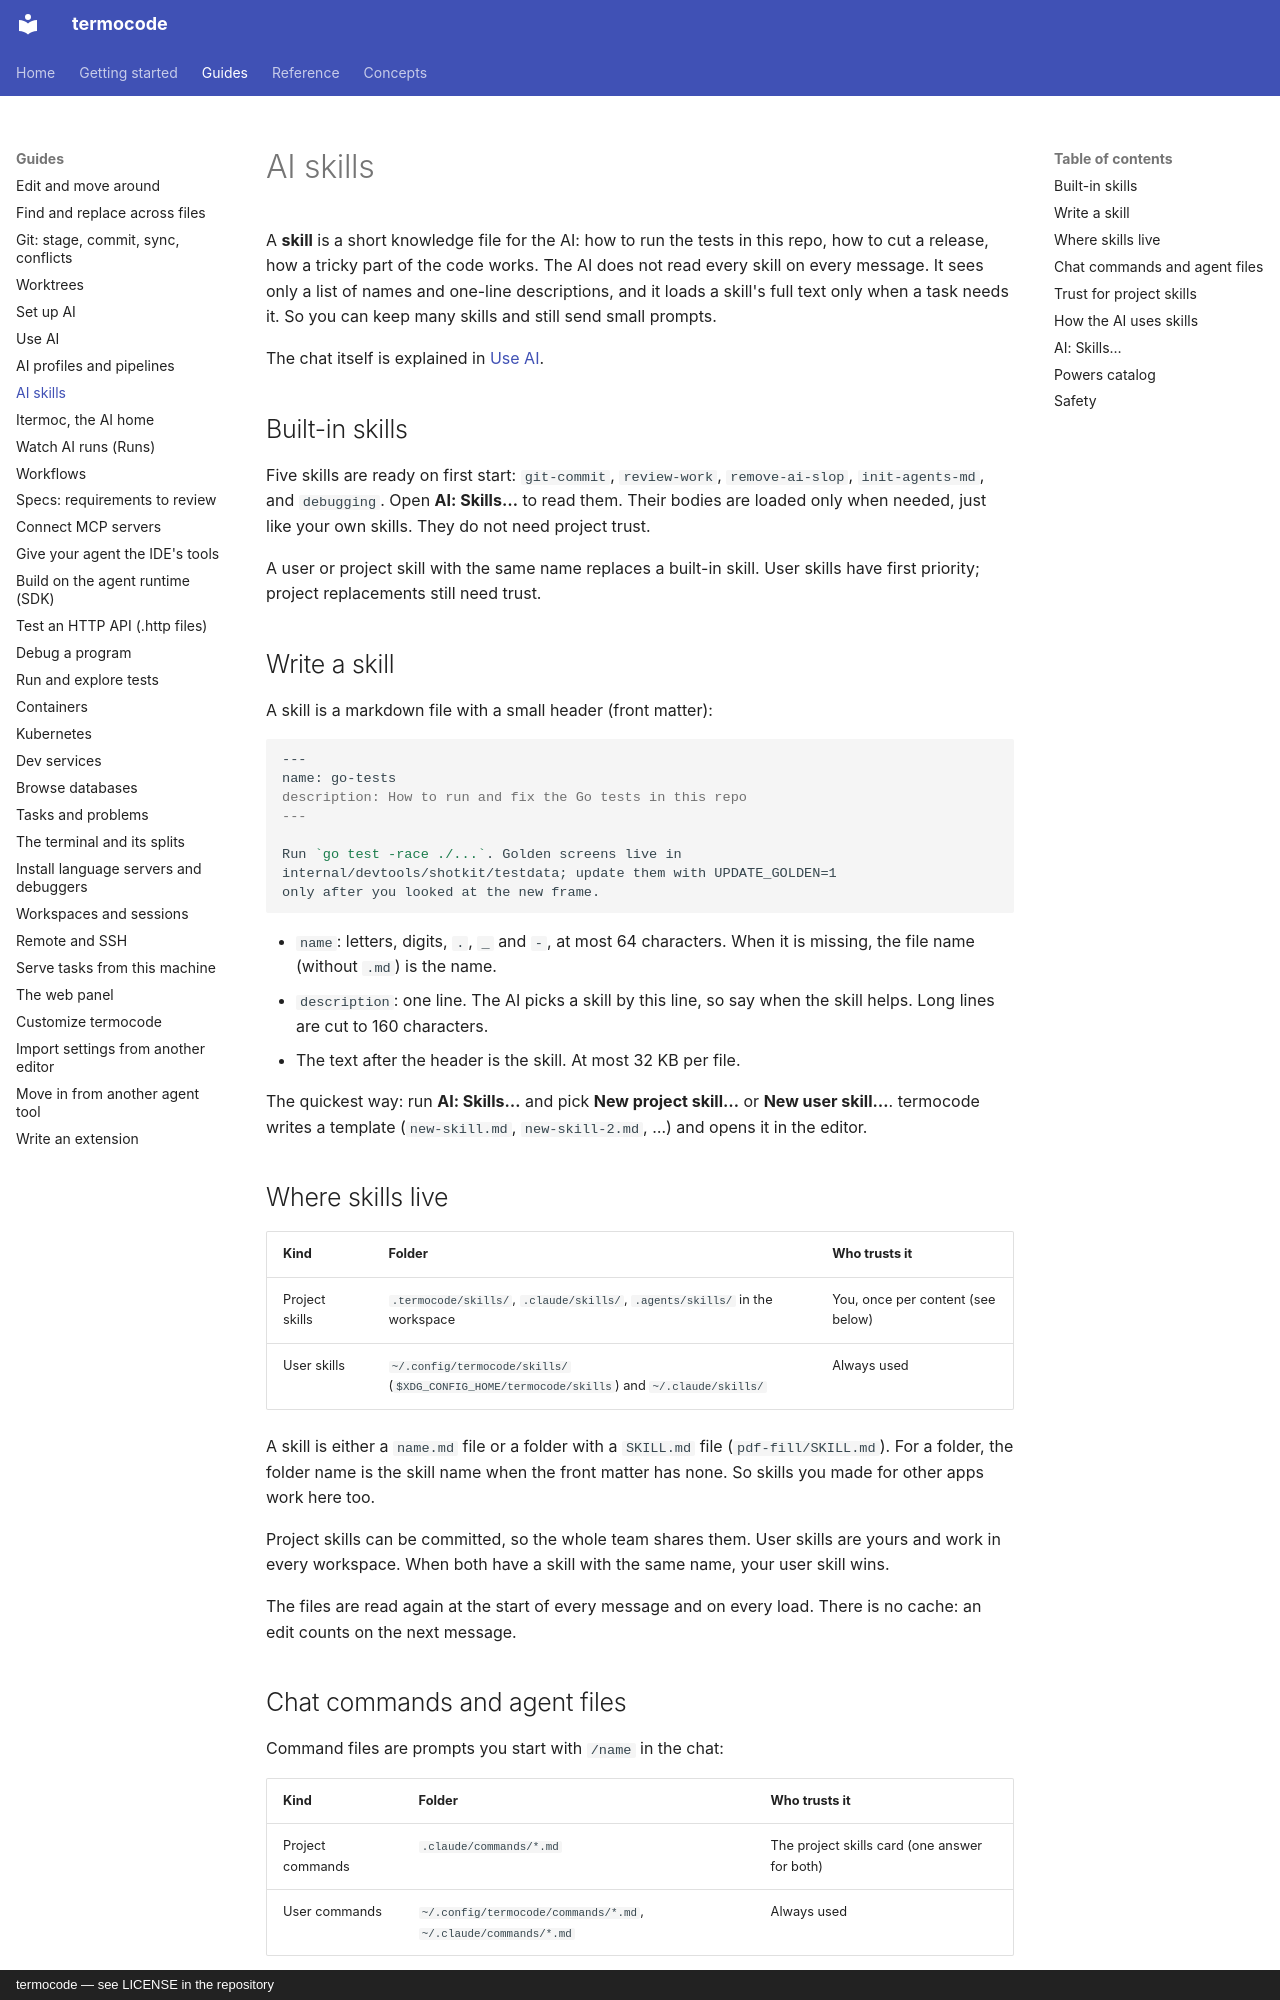

repository: amin-jalali/termocode · page: guides/ai-skills/index.html · generator: mkdocs · copyright: termocode — see LICENSE in the repository

# AI skills

A **skill** is a short knowledge file for the AI: how to run the tests in
this repo, how to cut a release, how a tricky part of the code works. The
AI does not read every skill on every message. It sees only a list of
names and one-line descriptions, and it loads a skill's full text only
when a task needs it. So you can keep many skills and still send small
prompts.

The chat itself is explained in [Use AI](ai-use.md).

## Built-in skills

Five skills are ready on first start: `git-commit`, `review-work`,
`remove-ai-slop`, `init-agents-md`, and `debugging`. Open **AI: Skills…**
to read them. Their bodies are loaded only when needed, just like your
own skills. They do not need project trust.

A user or project skill with the same name replaces a built-in skill.
User skills have first priority; project replacements still need trust.

## Write a skill

A skill is a markdown file with a small header (front matter):

```markdown
---
name: go-tests
description: How to run and fix the Go tests in this repo
---

Run `go test -race ./...`. Golden screens live in
internal/devtools/shotkit/testdata; update them with UPDATE_GOLDEN=1
only after you looked at the new frame.
```

- `name`: letters, digits, `.`, `_` and `-`, at most 64 characters. When
  it is missing, the file name (without `.md`) is the name.
- `description`: one line. The AI picks a skill by this line, so say when
  the skill helps. Long lines are cut to 160 characters.
- The text after the header is the skill. At most 32 KB per file.

The quickest way: run **AI: Skills…** and pick **New project skill…** or
**New user skill…**. termocode writes a template (`new-skill.md`,
`new-skill-2.md`, …) and opens it in the editor.

## Where skills live

| Kind | Folder | Who trusts it |
|---|---|---|
| Project skills | `.termocode/skills/`, `.claude/skills/`, `.agents/skills/` in the workspace | You, once per content (see below) |
| User skills | `~/.config/termocode/skills/` (`$XDG_CONFIG_HOME/termocode/skills`) and `~/.claude/skills/` | Always used |

A skill is either a `name.md` file or a folder with a `SKILL.md` file
(`pdf-fill/SKILL.md`). For a folder, the folder name is the skill name
when the front matter has none. So skills you made for other apps work
here too.

Project skills can be committed, so the whole team shares them. User
skills are yours and work in every workspace. When both have a skill with
the same name, your user skill wins.

The files are read again at the start of every message and on every load.
There is no cache: an edit counts on the next message.
